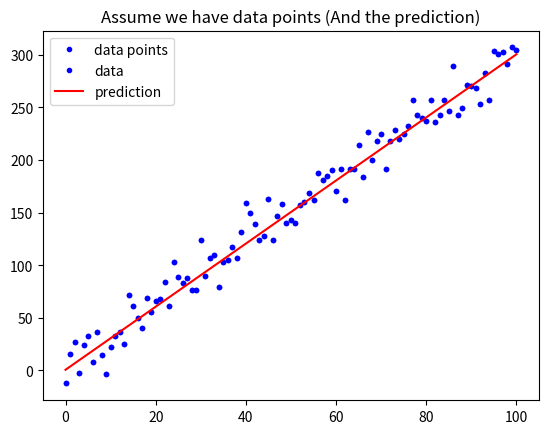

Generate this figure with matplotlib: (Note: this script raises an exception after producing the figure.)
# 載入基礎套件與代稱
import numpy as np
import matplotlib.pyplot as plt

def mean_absolute_error(y, yp):
    """
    計算 MAEsss
    Args:
        - y: 實際值
        - yp: 預測值
    Return:
        - mae: MAE
    """
    mae = MAE = sum(abs(y - yp)) / len(y)
    return mae

# 定義 mean_squared_error 這個函數, 計算並傳回 MSE
def mean_squared_error():
    """
    請完成這個 Function 後往下執行
    """

# 與範例相同, 不另外解說
w = 3
b = 0.5
x_lin = np.linspace(0, 100, 101)
y = (x_lin + np.random.randn(101) * 5) * w + b

plt.plot(x_lin, y, 'b.', label = 'data points')
plt.title("Assume we have data points")
plt.legend(loc = 2)
plt.show()

# 與範例相同, 不另外解說
y_hat = x_lin * w + b
plt.plot(x_lin, y, 'b.', label = 'data')
plt.plot(x_lin, y_hat, 'r-', label = 'prediction')
plt.title("Assume we have data points (And the prediction)")
plt.legend(loc = 2)
plt.show()

# 執行 Function, 確認有沒有正常執行
MSE = mean_squared_error(y, y_hat)
MAE = mean_absolute_error(y, y_hat)
print("The Mean squared error is %.3f" % (MSE))
print("The Mean absolute error is %.3f" % (MAE))